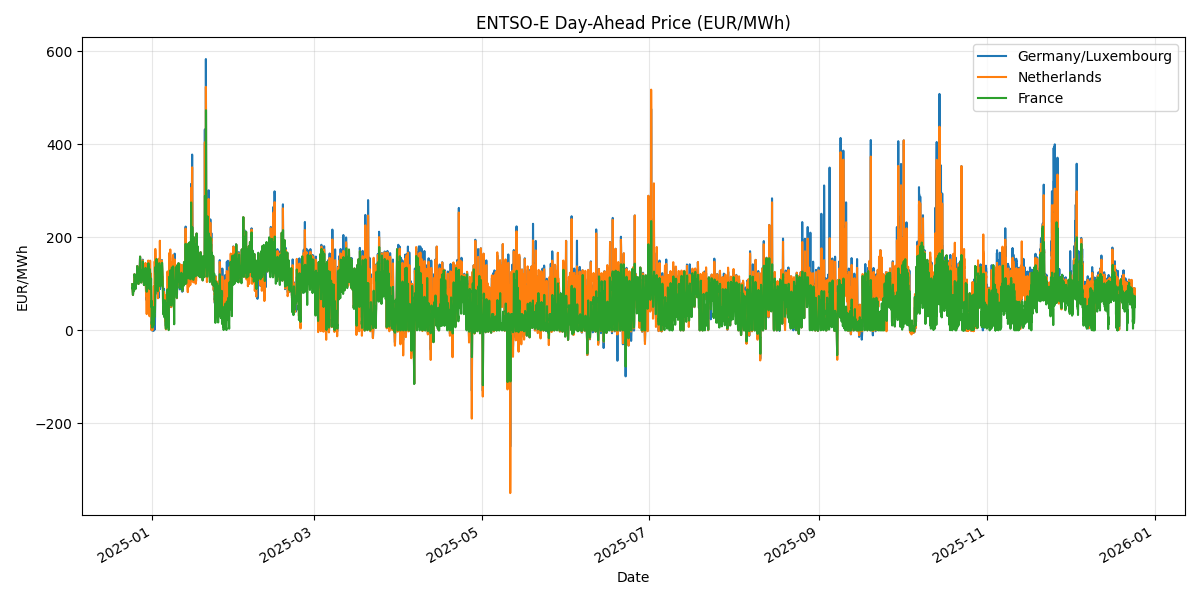

The data file committed next to this chart (first rows):
timestamp, DE_LU, NL, FR
2024-12-24 21:00:00+00:00, 99.04, 99.04, 99.04
2024-12-24 22:00:00+00:00, 90.0, 90.0, 90.0
2024-12-24 23:00:00+00:00, 91.37, 91.37, 91.37
2024-12-25 00:00:00+00:00, 86.44, 86.44, 86.44
2024-12-25 01:00:00+00:00, 85.07, 85.07, 85.07
2024-12-25 02:00:00+00:00, 80.81, 80.81, 80.81
2024-12-25 03:00:00+00:00, 75.99, 75.99, 75.99
2024-12-25 04:00:00+00:00, 80.81, 80.81, 80.81
2024-12-25 05:00:00+00:00, 83.01, 83.01, 83.01
2024-12-25 06:00:00+00:00, 84.94, 84.94, 84.94
2024-12-25 07:00:00+00:00, 90.21, 90.21, 90.21
2024-12-25 08:00:00+00:00, 99.24, 99.24, 99.24
2024-12-25 09:00:00+00:00, 93.56, 93.56, 93.56
2024-12-25 10:00:00+00:00, 92.55, 92.55, 92.55
2024-12-25 11:00:00+00:00, 94.41, 94.41, 94.41
2024-12-25 12:00:00+00:00, 91.03, 91.03, 91.01
2024-12-25 13:00:00+00:00, 99.17, 99.17, 85.08
2024-12-25 14:00:00+00:00, 112.7, 110.0, 92.55
2024-12-25 15:00:00+00:00, 118, 116.7, 108.3
2024-12-25 16:00:00+00:00, 120.5, 120.5, 120.5
2024-12-25 17:00:00+00:00, 119.1, 119.1, 119.1
2024-12-25 18:00:00+00:00, 118, 118.0, 118
2024-12-25 19:00:00+00:00, 118.3, 118.3, 118.3
2024-12-25 20:00:00+00:00, 113, 113, 113
2024-12-25 21:00:00+00:00, 114.1, 114.1, 114.1
2024-12-25 22:00:00+00:00, 104.6, 104.6, 104.6
2024-12-25 23:00:00+00:00, 102.2, 102.2, 102.2
2024-12-26 00:00:00+00:00, 95.06, 95.06, 95.06
2024-12-26 01:00:00+00:00, 94.61, 94.61, 94.61
2024-12-26 02:00:00+00:00, 89.64, 89.64, 89.64
2024-12-26 03:00:00+00:00, 90.87, 90.87, 90.87
2024-12-26 04:00:00+00:00, 95.1, 95.1, 95.1
2024-12-26 05:00:00+00:00, 99.0, 99.0, 99.0
2024-12-26 06:00:00+00:00, 112.6, 112.6, 112.6
2024-12-26 07:00:00+00:00, 119.1, 119.2, 119.4
2024-12-26 08:00:00+00:00, 118.2, 118.2, 118.2
2024-12-26 09:00:00+00:00, 113.2, 113.2, 113.2
2024-12-26 10:00:00+00:00, 106, 106, 106
2024-12-26 11:00:00+00:00, 107.7, 107.7, 107.7
2024-12-26 12:00:00+00:00, 103.9, 103.9, 103.9
2024-12-26 13:00:00+00:00, 109.6, 109.6, 109.6
2024-12-26 14:00:00+00:00, 120.8, 120.8, 120.8
2024-12-26 15:00:00+00:00, 129.6, 128.7, 123.3
2024-12-26 16:00:00+00:00, 137.9, 137.9, 137.9
2024-12-26 17:00:00+00:00, 138.1, 138.1, 138.1
2024-12-26 18:00:00+00:00, 135.7, 135.7, 135.7
2024-12-26 19:00:00+00:00, 129.1, 129.1, 129.1
2024-12-26 20:00:00+00:00, 120.8, 120.8, 120.8
2024-12-26 21:00:00+00:00, 123.5, 123.5, 123.5
2024-12-26 22:00:00+00:00, 117, 117, 117
2024-12-26 23:00:00+00:00, 106.8, 106.8, 106.8
2024-12-27 00:00:00+00:00, 101.5, 101.5, 101.5
2024-12-27 01:00:00+00:00, 101, 101, 101
2024-12-27 02:00:00+00:00, 99.74, 99.74, 99.74
2024-12-27 03:00:00+00:00, 99.58, 99.58, 99.58
2024-12-27 04:00:00+00:00, 106.2, 106.2, 106.2
2024-12-27 05:00:00+00:00, 115.7, 115.7, 115.7
2024-12-27 06:00:00+00:00, 124.3, 124.3, 124.3
2024-12-27 07:00:00+00:00, 131.8, 131.8, 131.8
2024-12-27 08:00:00+00:00, 130.2, 130.2, 130.2
... 14,814 more rows
